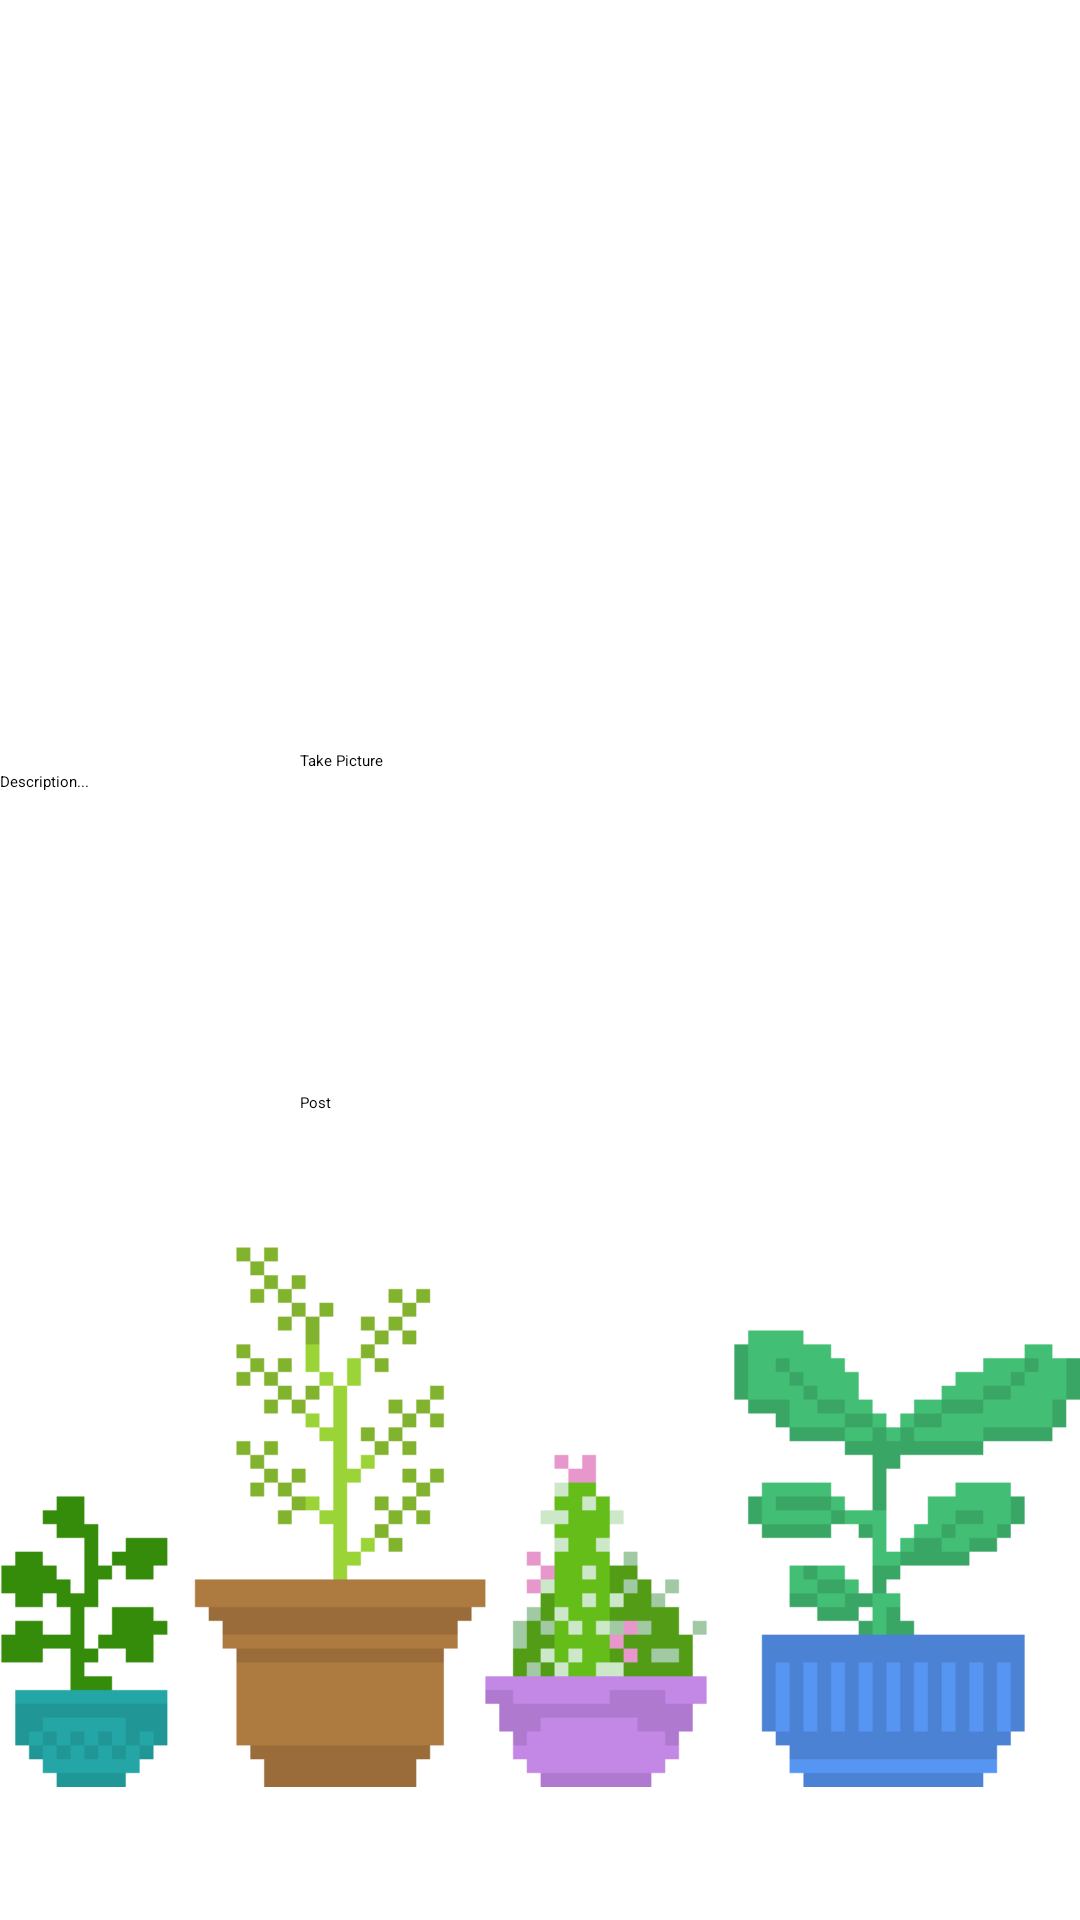

This screen was rendered from an Android layout file. Write that file and the resources it references.
<!-- AndroidManifest.xml: application theme Theme.Grapevine -->
<!-- res/layout/fragment_compose.xml -->
<?xml version="1.0" encoding="utf-8"?>
<LinearLayout
    xmlns:android="http://schemas.android.com/apk/res/android"
    xmlns:app="http://schemas.android.com/apk/res-auto"
    xmlns:tools="http://schemas.android.com/tools"
    android:orientation="vertical"
    android:layout_width="match_parent"
    android:layout_height="match_parent"
    tools:context="com.example.grapevine.fragments.ComposeFragment">

    <ImageView
        android:id="@+id/ivPostImage"
        android:layout_width="match_parent"
        android:layout_height="200dp"
        android:layout_marginTop="50dp"
        tools:srcCompat="@tools:sample/avatars" />

    <Button
        android:id="@+id/btnCaptureImage"
        android:layout_width="match_parent"
        android:layout_height="wrap_content"
        android:layout_marginLeft="100dp"
        android:layout_marginRight="100dp"
        android:backgroundTint="#009688"
        android:text="Take Picture" />

    <EditText
        android:id="@+id/etDescription"
        android:layout_width="match_parent"
        android:layout_height="107dp"
        android:ems="10"
        android:hint="Description..."
        android:minHeight="48dp" />

    <Button
        android:id="@+id/btnSubmit"
        android:layout_width="match_parent"
        android:layout_height="wrap_content"
        android:layout_marginLeft="100dp"
        android:layout_marginRight="100dp"
        android:backgroundTint="#009688"
        android:text="Post" />

    <ImageView
        android:id="@+id/imageView"
        android:layout_width="match_parent"
        android:layout_height="wrap_content"
        android:src="@drawable/login_logo" />

</LinearLayout>
<!-- resources referenced by this layout -->
<resources>
  <!-- drawable login_logo: png bitmap (drawable, 5702 bytes) -->
</resources>
